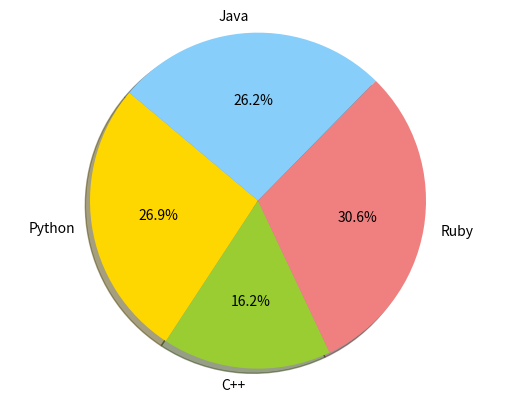

Reproduce this figure in Python.
import matplotlib.pyplot as plt
 
# Data to plot
labels = 'Python', 'C++', 'Ruby', 'Java'
sizes = [215, 130, 245, 210]
colors = ['gold', 'yellowgreen', 'lightcoral', 'lightskyblue']
explode = (0, 0, 0, 0)  # explode 1st slice
 
# Plot
plt.pie(sizes, explode=explode, labels=labels, colors=colors,
        autopct='%1.1f%%', shadow=True, startangle=140)
 
plt.axis('equal')
plt.show()
